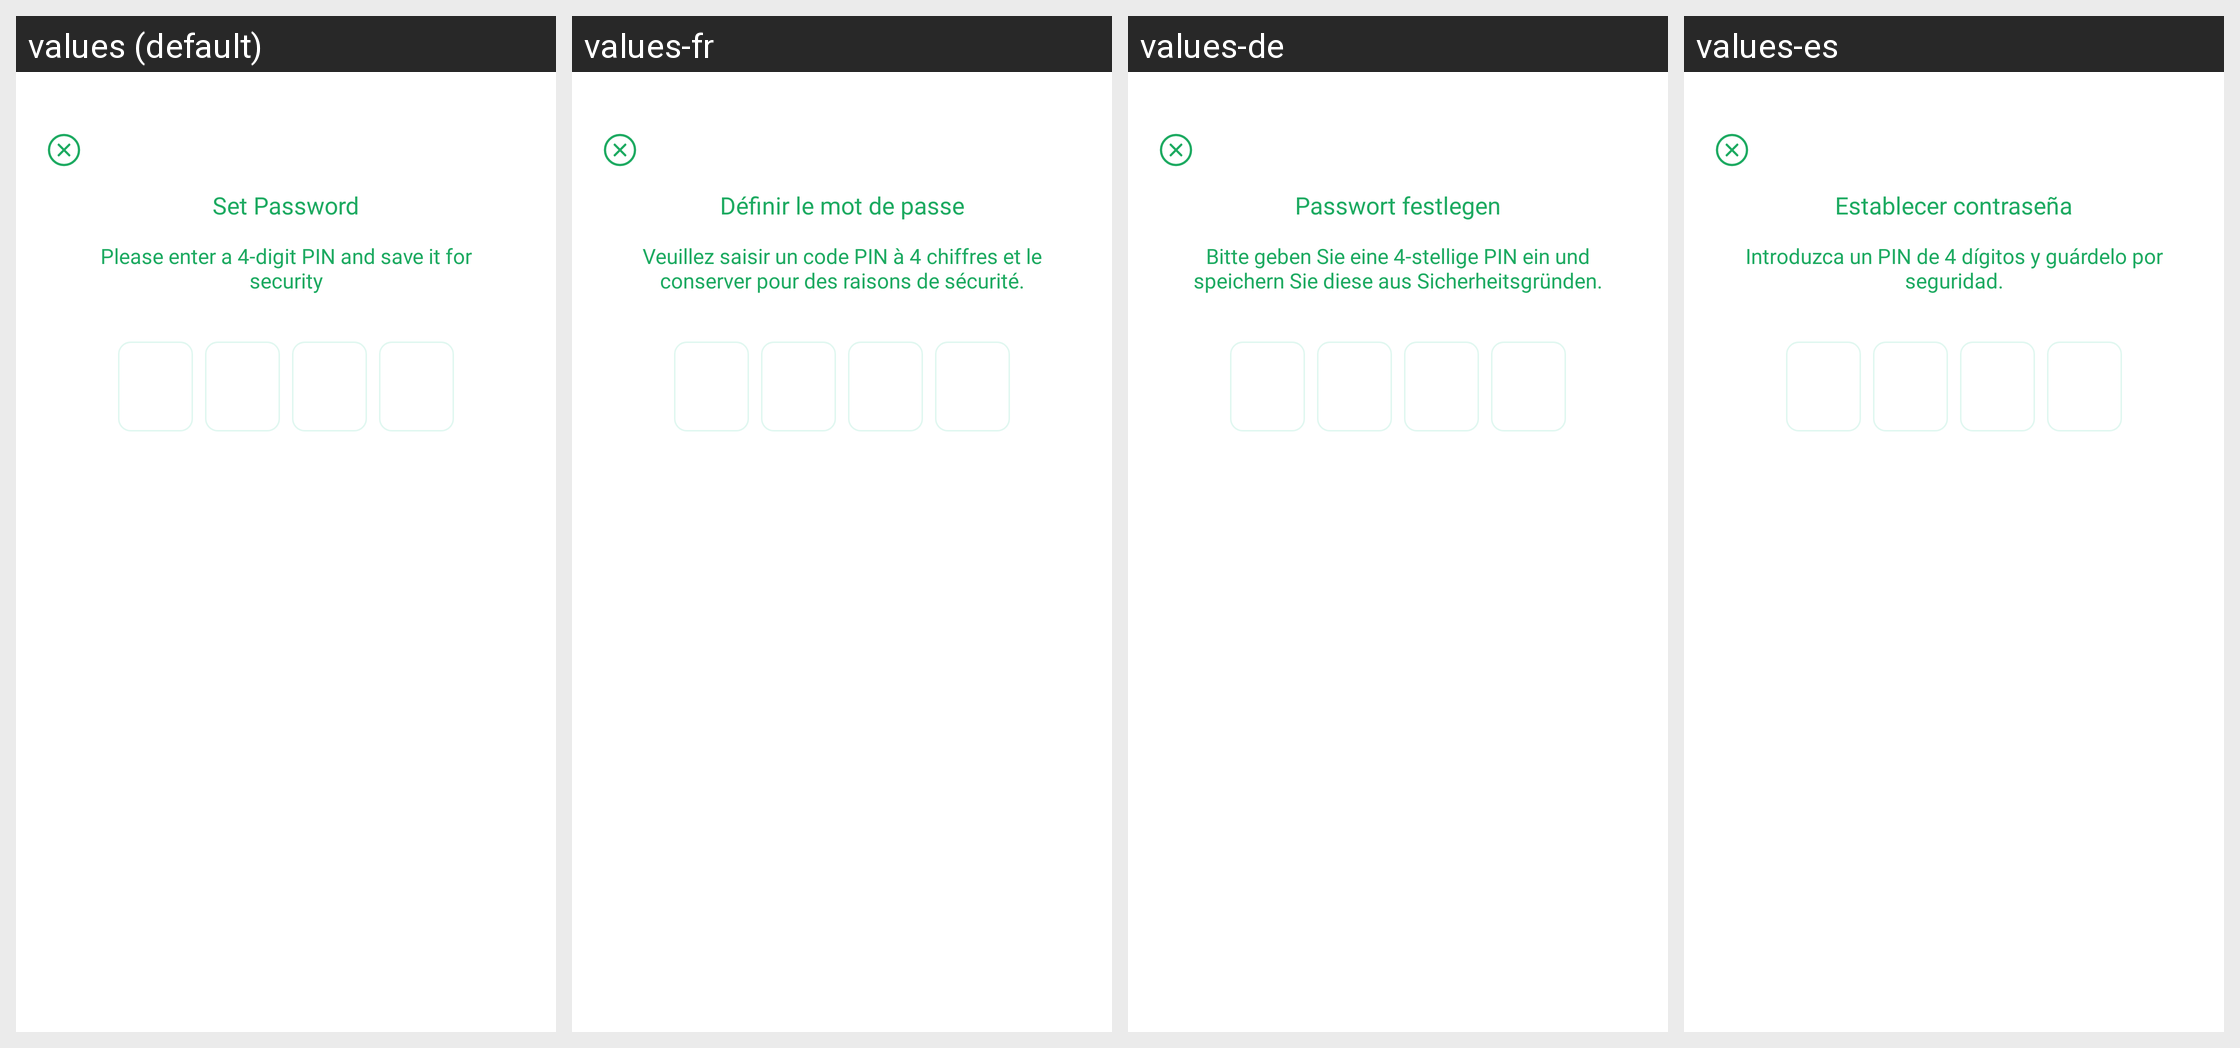

The Android screen above is rendered under several locales of the same app. Produce the string resources it draws, with the default and per-locale values.
Android screen res/layout/fragment_messenger_password.xml rendered under 4 locales, left to right: values (default), values-fr, values-de, values-es. Device: Nexus 5 (rendered at 1080×1920; each locale shown at half size, 540×960, under a caption strip naming it); theme Theme.MyApplication.
Other locales in the repository, not shown: values-hi, values-in, values-pt, values-ru, values-vi, values-zh.
Strings drawn on this screen, with the default value and each locale's value (text and hints the layout hard-codes, and strings that could not be matched under every locale, appear in the picture but are not listed):

txt_set_password
  values: Set Password
  values-fr: Définir le mot de passe
  values-de: Passwort festlegen
  values-es: Establecer contraseña

txt_please_enter_pin
  values: Please enter a 4-digit PIN and save it for security
  values-fr: Veuillez saisir un code PIN à 4 chiffres et le conserver pour des raisons de sécurité.
  values-de: Bitte geben Sie eine 4-stellige PIN ein und speichern Sie diese aus Sicherheitsgründen.
  values-es: Introduzca un PIN de 4 dígitos y guárdelo por seguridad.
